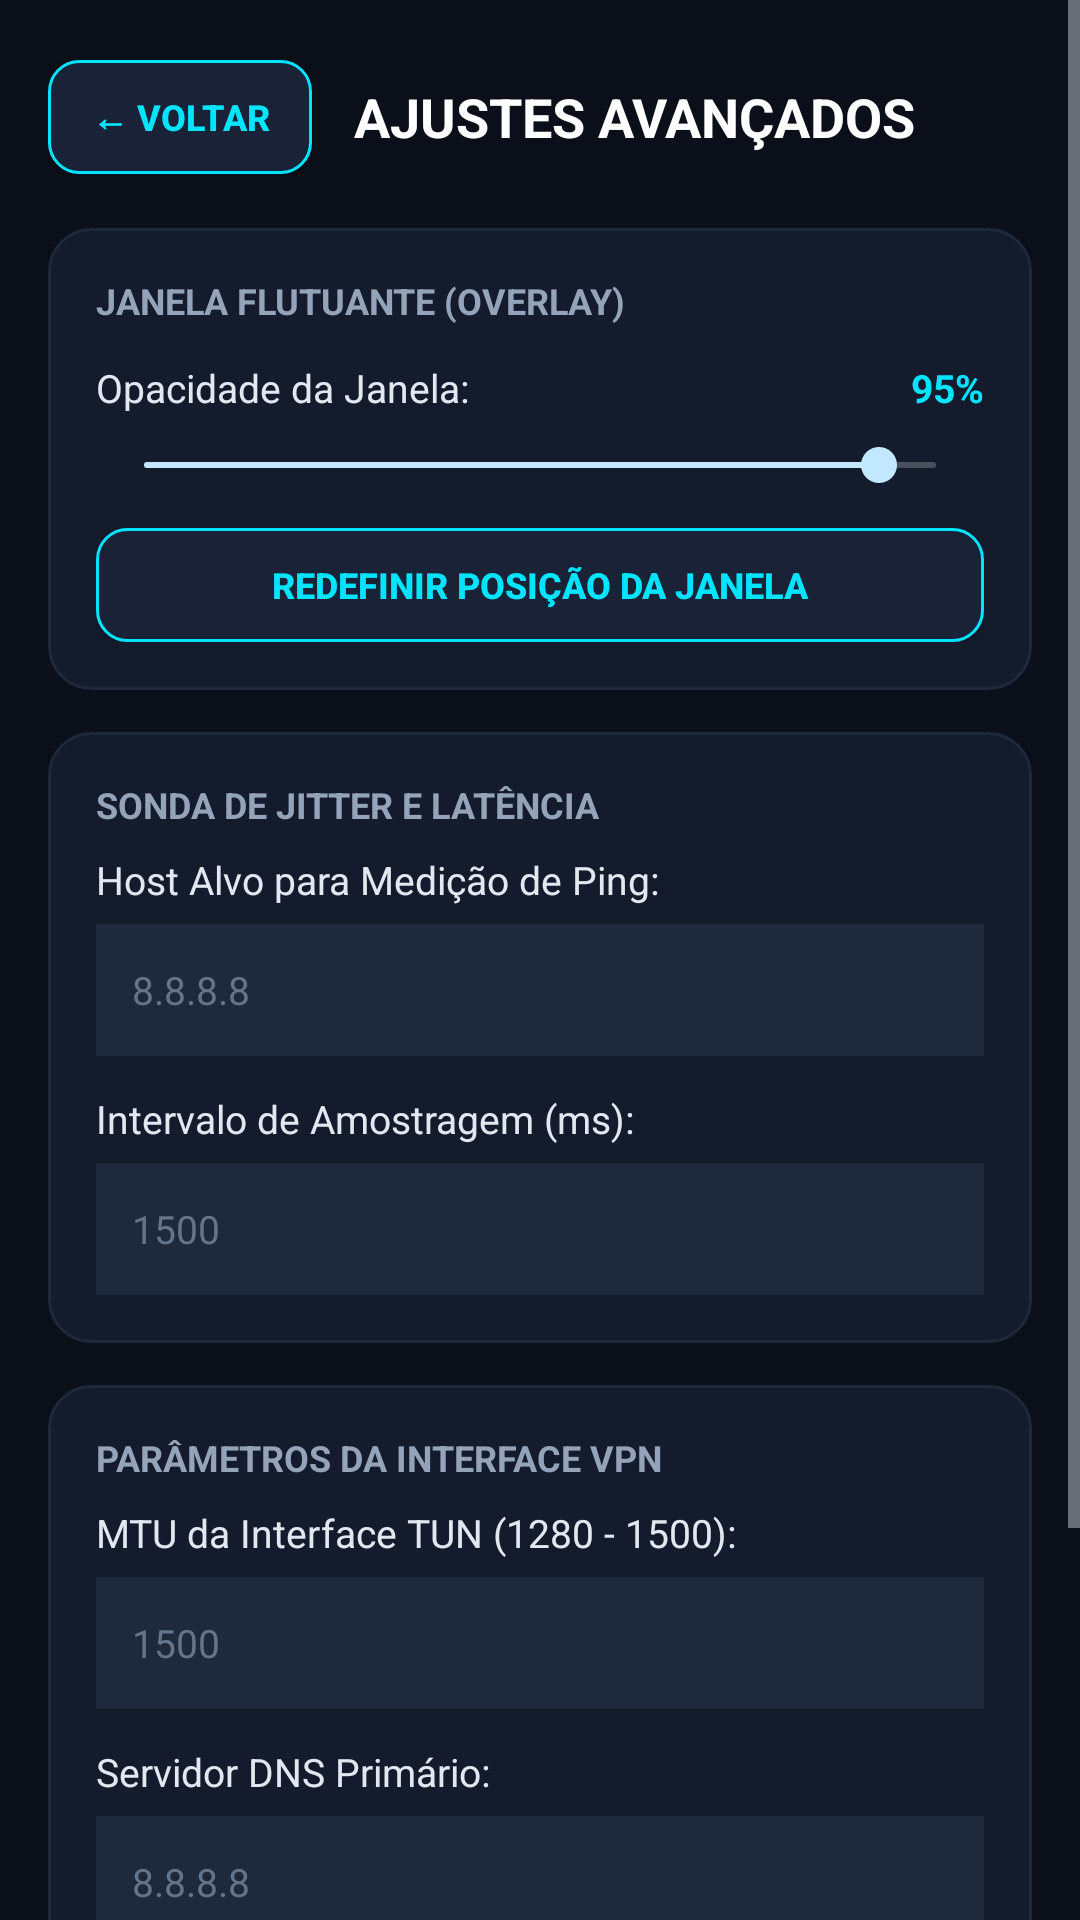

Produce the Android XML layout that renders to this screen, including the resource entries it uses.
<!-- AndroidManifest.xml: activity theme Theme.MyApplication -->
<!-- res/layout/activity_settings.xml -->
<?xml version="1.0" encoding="utf-8"?>
<ScrollView xmlns:android="http://schemas.android.com/apk/res/android"
    android:layout_width="match_parent"
    android:layout_height="match_parent"
    android:background="#0B0F19"
    android:fillViewport="true">

    <LinearLayout
        android:layout_width="match_parent"
        android:layout_height="wrap_content"
        android:orientation="vertical"
        android:paddingStart="16dp"
        android:paddingEnd="16dp"
        android:paddingTop="20dp"
        android:paddingBottom="32dp">

        
        <LinearLayout
            android:layout_width="match_parent"
            android:layout_height="wrap_content"
            android:orientation="horizontal"
            android:gravity="center_vertical">

            <Button
                android:id="@+id/btn_settings_back"
                android:layout_width="wrap_content"
                android:layout_height="38dp"
                android:background="@drawable/bg_btn_cyber_outline"
                android:text="← VOLTAR"
                android:textColor="#00E5FF"
                android:textSize="12sp"
                android:textStyle="bold"
                android:paddingStart="12dp"
                android:paddingEnd="12dp" />

            <TextView
                android:layout_width="0dp"
                android:layout_height="wrap_content"
                android:layout_weight="1"
                android:layout_marginStart="14dp"
                android:text="AJUSTES AVANÇADOS"
                android:textColor="#FFFFFF"
                android:textSize="18sp"
                android:textStyle="bold" />
        </LinearLayout>

        
        <LinearLayout
            android:layout_width="match_parent"
            android:layout_height="wrap_content"
            android:layout_marginTop="18dp"
            android:background="@drawable/bg_cyber_card"
            android:orientation="vertical"
            android:padding="16dp">

            <TextView
                android:layout_width="match_parent"
                android:layout_height="wrap_content"
                android:text="JANELA FLUTUANTE (OVERLAY)"
                android:textColor="#94A3B8"
                android:textSize="12sp"
                android:textStyle="bold" />

            <LinearLayout
                android:layout_width="match_parent"
                android:layout_height="wrap_content"
                android:orientation="horizontal"
                android:layout_marginTop="12dp"
                android:gravity="center_vertical">

                <TextView
                    android:layout_width="0dp"
                    android:layout_height="wrap_content"
                    android:layout_weight="1"
                    android:text="Opacidade da Janela:"
                    android:textColor="#E2E8F0"
                    android:textSize="13sp" />

                <TextView
                    android:id="@+id/txt_opacity_value"
                    android:layout_width="wrap_content"
                    android:layout_height="wrap_content"
                    android:text="95%"
                    android:textColor="#00E5FF"
                    android:textSize="13sp"
                    android:textStyle="bold" />
            </LinearLayout>

            <SeekBar
                android:id="@+id/seek_opacity"
                android:layout_width="match_parent"
                android:layout_height="wrap_content"
                android:layout_marginTop="8dp"
                android:max="70"
                android:progress="65" />

            <Button
                android:id="@+id/btn_reset_window_pos"
                android:layout_width="match_parent"
                android:layout_height="38dp"
                android:layout_marginTop="12dp"
                android:background="@drawable/bg_btn_cyber_outline"
                android:text="REDEFINIR POSIÇÃO DA JANELA"
                android:textColor="#00E5FF"
                android:textSize="12sp"
                android:textStyle="bold" />
        </LinearLayout>

        
        <LinearLayout
            android:layout_width="match_parent"
            android:layout_height="wrap_content"
            android:layout_marginTop="14dp"
            android:background="@drawable/bg_cyber_card"
            android:orientation="vertical"
            android:padding="16dp">

            <TextView
                android:layout_width="match_parent"
                android:layout_height="wrap_content"
                android:text="SONDA DE JITTER E LATÊNCIA"
                android:textColor="#94A3B8"
                android:textSize="12sp"
                android:textStyle="bold" />

            <TextView
                android:layout_width="match_parent"
                android:layout_height="wrap_content"
                android:layout_marginTop="8dp"
                android:text="Host Alvo para Medição de Ping:"
                android:textColor="#E2E8F0"
                android:textSize="13sp" />

            <EditText
                android:id="@+id/edit_jitter_target"
                android:layout_width="match_parent"
                android:layout_height="44dp"
                android:layout_marginTop="6dp"
                android:background="#1E293B"
                android:hint="8.8.8.8"
                android:textColor="#FFFFFF"
                android:textColorHint="#64748B"
                android:paddingStart="12dp"
                android:paddingEnd="12dp"
                android:textSize="13sp"
                android:inputType="textUri" />

            <TextView
                android:layout_width="match_parent"
                android:layout_height="wrap_content"
                android:layout_marginTop="12dp"
                android:text="Intervalo de Amostragem (ms):"
                android:textColor="#E2E8F0"
                android:textSize="13sp" />

            <EditText
                android:id="@+id/edit_jitter_interval"
                android:layout_width="match_parent"
                android:layout_height="44dp"
                android:layout_marginTop="6dp"
                android:background="#1E293B"
                android:hint="1500"
                android:textColor="#FFFFFF"
                android:textColorHint="#64748B"
                android:paddingStart="12dp"
                android:paddingEnd="12dp"
                android:textSize="13sp"
                android:inputType="number" />
        </LinearLayout>

        
        <LinearLayout
            android:layout_width="match_parent"
            android:layout_height="wrap_content"
            android:layout_marginTop="14dp"
            android:background="@drawable/bg_cyber_card"
            android:orientation="vertical"
            android:padding="16dp">

            <TextView
                android:layout_width="match_parent"
                android:layout_height="wrap_content"
                android:text="PARÂMETROS DA INTERFACE VPN"
                android:textColor="#94A3B8"
                android:textSize="12sp"
                android:textStyle="bold" />

            <TextView
                android:layout_width="match_parent"
                android:layout_height="wrap_content"
                android:layout_marginTop="8dp"
                android:text="MTU da Interface TUN (1280 - 1500):"
                android:textColor="#E2E8F0"
                android:textSize="13sp" />

            <EditText
                android:id="@+id/edit_vpn_mtu"
                android:layout_width="match_parent"
                android:layout_height="44dp"
                android:layout_marginTop="6dp"
                android:background="#1E293B"
                android:hint="1500"
                android:textColor="#FFFFFF"
                android:textColorHint="#64748B"
                android:paddingStart="12dp"
                android:paddingEnd="12dp"
                android:textSize="13sp"
                android:inputType="number" />

            <TextView
                android:layout_width="match_parent"
                android:layout_height="wrap_content"
                android:layout_marginTop="12dp"
                android:text="Servidor DNS Primário:"
                android:textColor="#E2E8F0"
                android:textSize="13sp" />

            <EditText
                android:id="@+id/edit_vpn_dns"
                android:layout_width="match_parent"
                android:layout_height="44dp"
                android:layout_marginTop="6dp"
                android:background="#1E293B"
                android:hint="8.8.8.8"
                android:textColor="#FFFFFF"
                android:textColorHint="#64748B"
                android:paddingStart="12dp"
                android:paddingEnd="12dp"
                android:textSize="13sp"
                android:inputType="textUri" />

            
            <LinearLayout
                android:layout_width="match_parent"
                android:layout_height="wrap_content"
                android:orientation="horizontal"
                android:gravity="center_vertical"
                android:layout_marginTop="14dp">

                <TextView
                    android:layout_width="0dp"
                    android:layout_height="wrap_content"
                    android:layout_weight="1"
                    android:text="Exibir velocidade em MB/s (em vez de KB/s)"
                    android:textColor="#E2E8F0"
                    android:textSize="13sp" />

                <Switch
                    android:id="@+id/switch_unit_mb"
                    android:layout_width="wrap_content"
                    android:layout_height="wrap_content" />
            </LinearLayout>

            <Button
                android:id="@+id/btn_save_all_settings"
                android:layout_width="match_parent"
                android:layout_height="42dp"
                android:layout_marginTop="18dp"
                android:background="@drawable/bg_btn_cyber"
                android:text="SALVAR TODOS OS AJUSTES"
                android:textColor="#0B0F19"
                android:textSize="12sp"
                android:textStyle="bold" />
        </LinearLayout>

    </LinearLayout>
</ScrollView>
<!-- resources referenced by this layout -->
<resources>
  <!-- drawable bg_btn_cyber (drawable) -->
  <?xml version="1.0" encoding="utf-8"?>
  <ripple xmlns:android="http://schemas.android.com/apk/res/android"
      android:color="#4000E5FF">
      <item>
          <shape>
              <gradient
                  android:angle="0"
                  android:startColor="#00E5FF"
                  android:endColor="#7C3AED" />
              <corners android:radius="10dp" />
          </shape>
      </item>
  </ripple>
  <!-- drawable bg_btn_cyber_outline (drawable) -->
  <?xml version="1.0" encoding="utf-8"?>
  <ripple xmlns:android="http://schemas.android.com/apk/res/android"
      android:color="#407C3AED">
      <item>
          <shape>
              <solid android:color="#1A2238" />
              <stroke android:width="1dp" android:color="#00E5FF" />
              <corners android:radius="10dp" />
          </shape>
      </item>
  </ripple>
  <!-- drawable bg_cyber_card (drawable) -->
  <?xml version="1.0" encoding="utf-8"?>
  <shape xmlns:android="http://schemas.android.com/apk/res/android">
      <solid android:color="#141B2D" />
      <stroke android:width="1dp" android:color="#1E293B" />
      <corners android:radius="14dp" />
  </shape>
  <style name="Theme.MyApplication" parent="android:Theme.DeviceDefault.NoActionBar">
          <item name="android:windowBackground">#0B0F19</item>
          <item name="android:statusBarColor">#0B0F19</item>
          <item name="android:navigationBarColor">#0B0F19</item>
      </style>
</resources>
